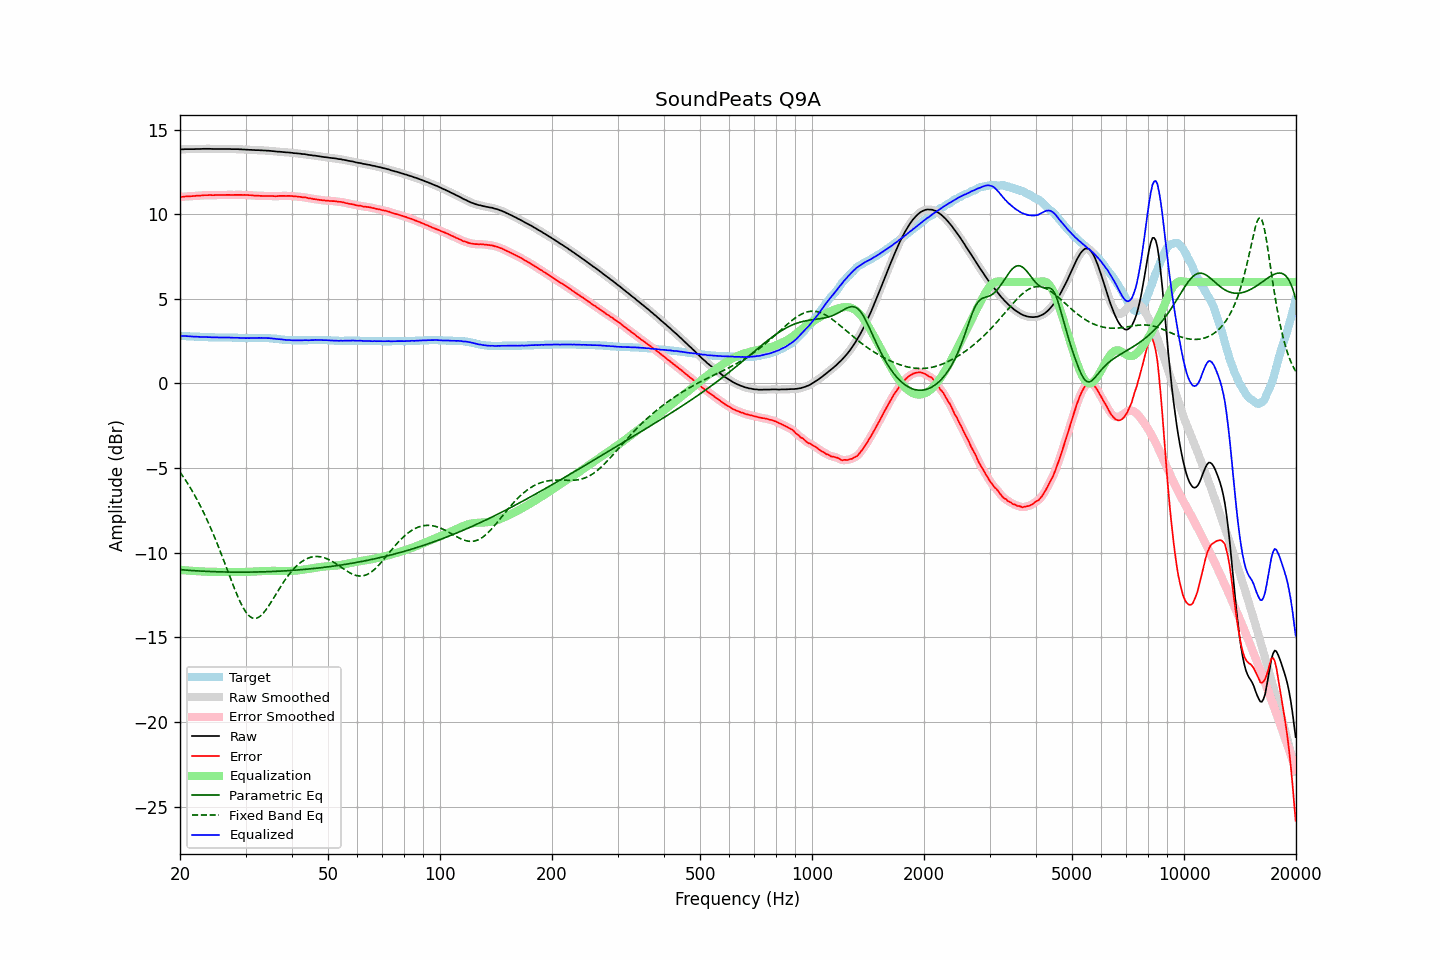

The table this chart was drawn from, first rows:
frequency, raw, error, smoothed, error_smoothed, equalization, parametric_eq, fixed_band_eq, equalized_raw, equalized_smoothed, target
20.00, 13.82, 11.01, 13.82, 11.01, -11.01, -11.00, -5.23, 2.81, 2.81, 2.81
20.20, 13.83, 11.02, 13.83, 11.02, -11.02, -11.00, -5.36, 2.81, 2.81, 2.81
20.40, 13.83, 11.03, 13.83, 11.03, -11.03, -11.01, -5.50, 2.80, 2.80, 2.80
20.61, 13.84, 11.04, 13.84, 11.04, -11.04, -11.02, -5.64, 2.80, 2.80, 2.80
20.81, 13.84, 11.05, 13.84, 11.05, -11.04, -11.03, -5.79, 2.80, 2.80, 2.79
21.02, 13.84, 11.05, 13.84, 11.05, -11.05, -11.03, -5.94, 2.79, 2.79, 2.79
21.23, 13.84, 11.06, 13.84, 11.06, -11.06, -11.04, -6.09, 2.78, 2.78, 2.78
21.44, 13.84, 11.06, 13.84, 11.06, -11.06, -11.05, -6.25, 2.78, 2.77, 2.78
21.66, 13.84, 11.07, 13.84, 11.07, -11.07, -11.05, -6.41, 2.77, 2.77, 2.77
21.87, 13.84, 11.07, 13.84, 11.08, -11.08, -11.06, -6.58, 2.76, 2.77, 2.77
22.09, 13.85, 11.09, 13.85, 11.08, -11.08, -11.06, -6.75, 2.77, 2.76, 2.76
22.31, 13.85, 11.09, 13.85, 11.09, -11.09, -11.07, -6.93, 2.76, 2.76, 2.76
22.54, 13.85, 11.09, 13.85, 11.10, -11.10, -11.08, -7.11, 2.75, 2.76, 2.76
22.76, 13.85, 11.10, 13.85, 11.10, -11.10, -11.08, -7.30, 2.75, 2.75, 2.75
22.99, 13.86, 11.11, 13.86, 11.11, -11.11, -11.09, -7.49, 2.75, 2.75, 2.75
23.22, 13.86, 11.12, 13.86, 11.12, -11.11, -11.09, -7.68, 2.75, 2.75, 2.74
23.45, 13.86, 11.12, 13.86, 11.12, -11.12, -11.10, -7.88, 2.74, 2.74, 2.74
23.69, 13.86, 11.12, 13.86, 11.13, -11.12, -11.10, -8.09, 2.74, 2.74, 2.74
23.92, 13.86, 11.13, 13.86, 11.13, -11.12, -11.10, -8.30, 2.74, 2.74, 2.73
24.16, 13.86, 11.13, 13.86, 11.13, -11.13, -11.11, -8.52, 2.73, 2.73, 2.73
24.40, 13.85, 11.12, 13.85, 11.13, -11.13, -11.11, -8.74, 2.72, 2.73, 2.73
24.65, 13.85, 11.12, 13.85, 11.12, -11.13, -11.12, -8.96, 2.72, 2.72, 2.73
24.89, 13.85, 11.13, 13.85, 11.13, -11.13, -11.12, -9.19, 2.72, 2.72, 2.72
25.14, 13.85, 11.13, 13.85, 11.13, -11.13, -11.12, -9.42, 2.72, 2.72, 2.72
25.39, 13.85, 11.13, 13.85, 11.13, -11.13, -11.12, -9.66, 2.72, 2.72, 2.72
25.65, 13.85, 11.13, 13.85, 11.13, -11.13, -11.13, -9.90, 2.72, 2.72, 2.72
25.91, 13.85, 11.13, 13.85, 11.13, -11.13, -11.13, -10.15, 2.72, 2.72, 2.72
26.16, 13.85, 11.13, 13.85, 11.13, -11.13, -11.13, -10.40, 2.72, 2.72, 2.72
26.43, 13.85, 11.13, 13.85, 11.13, -11.13, -11.13, -10.65, 2.72, 2.72, 2.72
26.69, 13.85, 11.14, 13.85, 11.14, -11.13, -11.14, -10.90, 2.72, 2.72, 2.71
26.96, 13.85, 11.14, 13.85, 11.14, -11.14, -11.14, -11.15, 2.72, 2.71, 2.71
27.23, 13.85, 11.14, 13.85, 11.14, -11.14, -11.14, -11.40, 2.71, 2.71, 2.71
27.50, 13.84, 11.13, 13.84, 11.13, -11.14, -11.14, -11.65, 2.70, 2.71, 2.71
27.77, 13.84, 11.13, 13.84, 11.13, -11.14, -11.14, -11.90, 2.70, 2.70, 2.71
28.05, 13.84, 11.14, 13.84, 11.14, -11.14, -11.14, -12.14, 2.70, 2.70, 2.70
28.33, 13.84, 11.14, 13.84, 11.14, -11.14, -11.14, -12.37, 2.70, 2.70, 2.70
28.62, 13.84, 11.14, 13.84, 11.14, -11.14, -11.14, -12.59, 2.70, 2.70, 2.70
28.90, 13.83, 11.14, 13.83, 11.14, -11.14, -11.14, -12.81, 2.69, 2.69, 2.69
29.19, 13.83, 11.14, 13.83, 11.14, -11.14, -11.14, -13.01, 2.69, 2.69, 2.69
29.48, 13.82, 11.13, 13.82, 11.14, -11.14, -11.14, -13.19, 2.68, 2.68, 2.69
29.78, 13.82, 11.14, 13.82, 11.14, -11.14, -11.14, -13.36, 2.69, 2.68, 2.68
30.08, 13.81, 11.13, 13.81, 11.13, -11.13, -11.14, -13.50, 2.68, 2.68, 2.68
30.38, 13.81, 11.13, 13.81, 11.13, -11.13, -11.14, -13.62, 2.68, 2.68, 2.68
30.68, 13.80, 11.12, 13.80, 11.12, -11.12, -11.14, -13.72, 2.68, 2.68, 2.68
30.99, 13.80, 11.12, 13.80, 11.12, -11.12, -11.14, -13.80, 2.68, 2.68, 2.68
31.30, 13.79, 11.11, 13.79, 11.11, -11.11, -11.14, -13.85, 2.68, 2.68, 2.68
31.61, 13.79, 11.10, 13.79, 11.10, -11.10, -11.14, -13.87, 2.69, 2.68, 2.69
31.93, 13.78, 11.09, 13.78, 11.09, -11.10, -11.14, -13.87, 2.68, 2.69, 2.69
32.24, 13.78, 11.09, 13.78, 11.09, -11.09, -11.13, -13.85, 2.69, 2.69, 2.69
32.57, 13.78, 11.09, 13.78, 11.09, -11.09, -11.13, -13.80, 2.70, 2.69, 2.69
32.89, 13.77, 11.08, 13.77, 11.08, -11.08, -11.13, -13.73, 2.69, 2.69, 2.69
33.22, 13.77, 11.08, 13.77, 11.08, -11.08, -11.13, -13.65, 2.69, 2.69, 2.69
33.55, 13.76, 11.07, 13.76, 11.07, -11.08, -11.12, -13.55, 2.69, 2.69, 2.69
33.89, 13.76, 11.07, 13.76, 11.07, -11.07, -11.12, -13.43, 2.69, 2.69, 2.69
34.23, 13.75, 11.07, 13.75, 11.07, -11.07, -11.12, -13.30, 2.68, 2.68, 2.68
34.57, 13.75, 11.07, 13.75, 11.07, -11.07, -11.11, -13.16, 2.68, 2.68, 2.68
34.92, 13.74, 11.07, 13.74, 11.07, -11.07, -11.11, -13.01, 2.67, 2.67, 2.67
35.27, 13.73, 11.07, 13.73, 11.07, -11.07, -11.11, -12.86, 2.66, 2.67, 2.66
35.62, 13.72, 11.07, 13.72, 11.07, -11.07, -11.10, -12.71, 2.65, 2.65, 2.65
35.97, 13.71, 11.06, 13.71, 11.06, -11.07, -11.10, -12.55, 2.64, 2.64, 2.65
... 635 more rows
